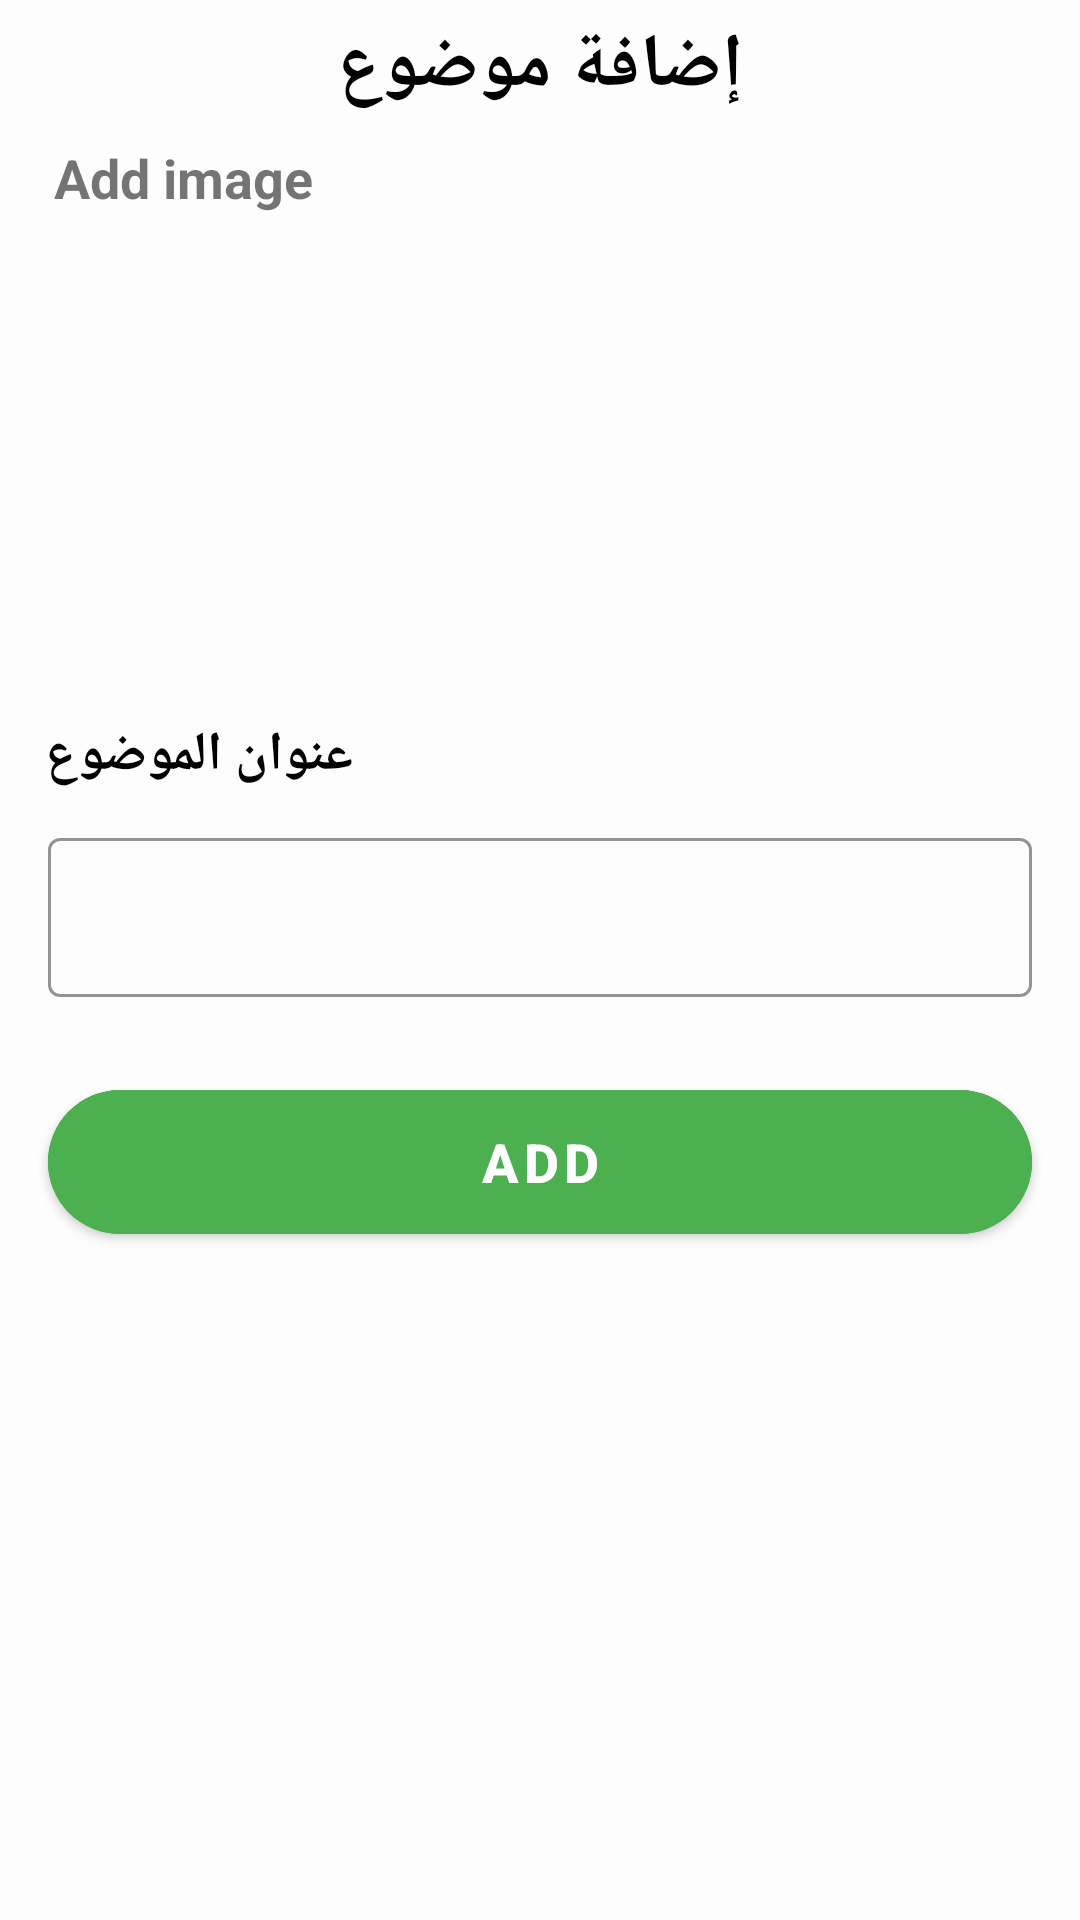

Write the Android layout XML for this screen, with the resource values it uses.
<!-- AndroidManifest.xml: application theme Theme.PalliativeMedicine -->
<!-- res/layout/activity_addtopic.xml -->
<?xml version="1.0" encoding="utf-8"?>
<androidx.constraintlayout.widget.ConstraintLayout xmlns:android="http://schemas.android.com/apk/res/android"
    xmlns:app="http://schemas.android.com/apk/res-auto"
    xmlns:tools="http://schemas.android.com/tools"
    android:layout_width="match_parent"
    android:layout_height="match_parent"
    tools:context=".topic.AddAdvice"
    android:background="#11E3E0E0">

    <ScrollView
        android:layout_width="match_parent"
        android:layout_height="match_parent"
        android:layout_marginStart="0dp"
        android:layout_marginTop="0dp"
        app:layout_constraintStart_toStartOf="parent"
        app:layout_constraintTop_toTopOf="parent">

        <LinearLayout
            android:layout_width="match_parent"
            android:layout_height="match_parent"
            android:orientation="vertical">

            <TextView
                android:id="@+id/choosetxt"
                android:layout_width="match_parent"
                android:layout_height="wrap_content"
                android:layout_marginTop="5dp"
                android:text="@string/add_a_new_topic"
                android:textAlignment="center"
                android:textColor="@color/black"
                android:textSize="25dp"
                android:textStyle="bold" />

            <LinearLayout
                android:id="@+id/layoutEdit"
                android:layout_width="match_parent"
                android:layout_height="wrap_content"
                android:orientation="vertical"
                android:padding="8dp">

                <TextView
                    android:layout_width="wrap_content"
                    android:layout_height="wrap_content"
                    android:layout_marginLeft="10dp"
                    android:text="@string/add_image"
                    android:textSize="18sp"
                    android:textStyle="bold" />

                <ImageView
                    android:id="@+id/image"
                    android:layout_width="100dp"
                    android:layout_height="100dp"
                    android:layout_gravity="center"
                    android:layout_marginLeft="10dp"
                    android:layout_marginTop="10dp"
                    android:src="@drawable/image" />


            </LinearLayout>

            <LinearLayout
                android:layout_width="match_parent"
                android:layout_height="wrap_content"
                android:orientation="vertical">


                <TextView
                    android:id="@+id/tvAdd"
                    android:layout_width="wrap_content"
                    android:layout_height="wrap_content"
                    android:layout_marginStart="15dp"
                    android:layout_marginTop="50dp"
                    android:layout_marginEnd="20dp"
                    android:text="@string/add_a_title_to_the_topic"
                    android:textColor="@color/black"
                    android:textSize="18sp"
                    android:textStyle="bold" />

                <com.google.android.material.textfield.TextInputLayout
                    android:id="@+id/emailLayout"
                    style="@style/LoginTextInputOuterFieldStyle"
                    android:layout_width="match_parent"
                    android:layout_height="wrap_content"
                    android:layout_marginHorizontal="16dp"
                    android:layout_marginTop="10dp"
                    app:boxStrokeColor="#9C27B0"
                    app:hintTextColor="#9C27B0"
                    app:layout_constraintEnd_toEndOf="parent"
                    app:layout_constraintHorizontal_bias="0.5"
                    app:layout_constraintStart_toStartOf="parent"
                    app:layout_constraintTop_toTopOf="parent">

                    <com.google.android.material.textfield.TextInputEditText
                        android:id="@+id/titlesEt"
                        style="@style/LoginTextInputInnerFieldStyle"
                        android:layout_width="match_parent"
                        android:layout_height="wrap_content"
                        android:inputType="textEmailAddress" />
                </com.google.android.material.textfield.TextInputLayout>




                <com.google.android.material.button.MaterialButton
                    android:id="@+id/add"
                    android:layout_width="match_parent"
                    android:layout_height="60dp"
                    android:layout_marginHorizontal="16dp"
                    android:layout_marginTop="10dp"
                    android:layout_marginBottom="30dp"
                    android:backgroundTint="#4CAF50"
                    android:padding="5dp"
                    android:shadowRadius="10"
                    android:text="@string/add"
                    android:textColor="#FFFFFF"
                    android:textSize="18sp"
                    android:textStyle="bold"
                    app:cornerRadius="30dp"
                    app:layout_constraintBottom_toBottomOf="parent"
                    app:layout_constraintEnd_toEndOf="parent"
                    app:layout_constraintHorizontal_bias="0.5"
                    app:layout_constraintStart_toStartOf="parent"
                    app:layout_constraintTop_toBottomOf="@+id/passwordLayout" />


            </LinearLayout>
        </LinearLayout>
    </ScrollView>


</androidx.constraintlayout.widget.ConstraintLayout>
<!-- resources referenced by this layout -->
<resources>
  <color name="black">#FF000000</color>
  <string name="add">add</string>
  <string name="add_a_new_topic">إضافة موضوع</string>
  <string name="add_a_title_to_the_topic">عنوان الموضوع</string>
  <string name="add_image">Add image</string>
  <style name="LoginTextInputInnerFieldStyle" parent="Widget.MaterialComponents.TextInputLayout.OutlinedBox">
          <item name="android:layout_width">match_parent</item>
          <item name="android:layout_height">wrap_content</item>
          <item name="android:textColor">@color/black</item>
          <item name="android:textColorHint">@color/black</item>
          <item name="android:maxLines">1</item>
          <item name="android:textSize">14sp</item>
          <item name="android:singleLine">true</item>
      </style>
  <style name="LoginTextInputOuterFieldStyle" parent="Widget.MaterialComponents.TextInputLayout.OutlinedBox">
          <item name="android:layout_width">match_parent</item>
          <item name="android:layout_height">wrap_content</item>
          <item name="android:layout_marginTop">15dp</item>
          <item name="android:layout_marginBottom">15dp</item>
      </style>
  <style name="Theme.PalliativeMedicine" parent="Theme.MaterialComponents.DayNight.NoActionBar">
          
          <item name="colorPrimary">#056960</item>
          <item name="colorPrimaryVariant">#5F5F5F</item>
          <item name="colorOnPrimary">@color/white</item>
          
          <item name="colorSecondary">@color/teal_200</item>
          <item name="colorSecondaryVariant">@color/teal_700</item>
          <item name="colorOnSecondary">@color/black</item>
          
          <item name="android:statusBarColor">?attr/colorPrimaryVariant</item>
          
      </style>
  <color name="white">#FFFFFFFF</color>
  <color name="teal_200">#FF03DAC5</color>
  <color name="teal_700">#FF018786</color>
</resources>
